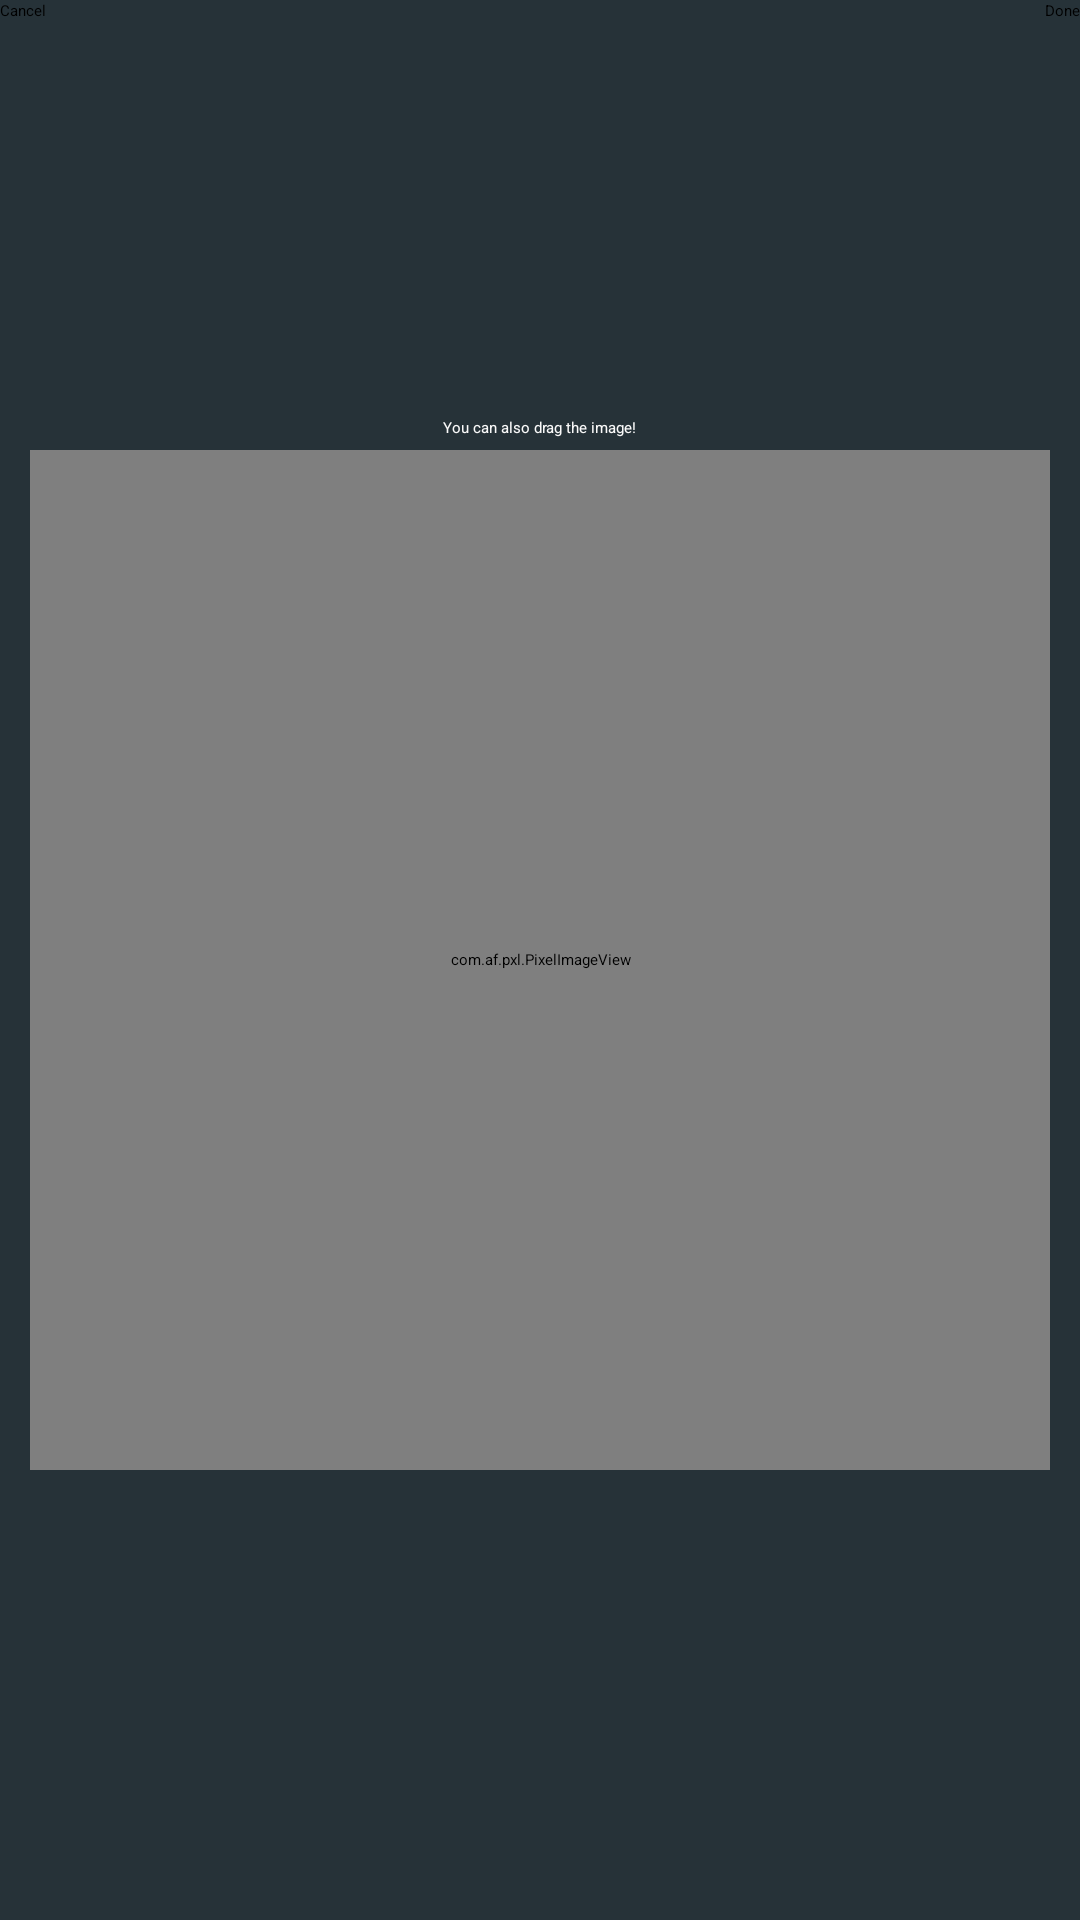

This screen was rendered from an Android layout file. Write that file and the resources it references.
<!-- AndroidManifest.xml: activity theme AppTheme.NoStatusBar -->
<!-- res/layout/activity_bitmaps_merge.xml -->
<?xml version="1.0" encoding="utf-8"?>
<RelativeLayout xmlns:android="http://schemas.android.com/apk/res/android"
    xmlns:app="http://schemas.android.com/apk/res-auto"
    xmlns:tools="http://schemas.android.com/tools"
    android:layout_width="match_parent"
    android:layout_height="match_parent"
    android:background="@color/colorPrimaryDark"
    tools:context="com.af.pxl.BitmapsMergeActivity">

    <com.af.pxl.PixelImageView
        android:id="@+id/pxlImageView"
        android:layout_width="340dp"
        android:layout_height="340dp"
        android:layout_centerHorizontal="true"
        android:layout_centerInParent="true"
        android:layout_marginTop="4dp"
        android:background="@drawable/tile_background"
        app:autoResizeToMax="true"
        app:image="@drawable/warning" />

    <ImageButton
        android:id="@+id/ibl"
        android:layout_width="48dp"
        android:layout_height="64dp"
        android:background="@android:color/transparent"
        android:rotation="-90"
        android:scaleType="centerInside"
        app:srcCompat="@drawable/arrow"
        android:layout_alignTop="@+id/ibr"
        android:layout_alignStart="@+id/pxlImageView" />

    <ImageButton
        android:id="@+id/ibu"
        android:layout_width="64dp"
        android:layout_height="48dp"
        android:background="@android:color/transparent"
        android:scaleType="centerInside"
        app:srcCompat="@drawable/arrow"
        android:layout_alignTop="@+id/pxlImageView"
        android:layout_centerHorizontal="true" />

    <ImageButton
        android:id="@+id/ibr"
        android:layout_width="48dp"
        android:layout_height="64dp"
        android:background="@android:color/transparent"
        android:rotation="90"
        android:scaleType="centerInside"
        app:srcCompat="@drawable/arrow"
        android:layout_centerVertical="true"
        android:layout_alignEnd="@+id/pxlImageView" />

    <ImageButton
        android:id="@+id/ibb"
        android:layout_width="64dp"
        android:layout_height="48dp"
        android:background="@android:color/transparent"
        android:rotation="180"
        android:scaleType="centerInside"
        app:srcCompat="@drawable/arrow"
        android:layout_alignBottom="@+id/pxlImageView"
        android:layout_alignStart="@+id/ibu" />

    <Button
        android:id="@+id/done"
        style="@style/Widget.AppCompat.Button.Borderless.Colored"
        android:layout_width="wrap_content"
        android:layout_height="wrap_content"
        android:layout_alignParentEnd="true"
        android:layout_alignParentTop="true"
        android:text="@string/done" />

    <TextView
        android:id="@+id/textView"
        android:layout_width="wrap_content"
        android:layout_height="wrap_content"
        android:layout_above="@+id/pxlImageView"
        android:layout_centerHorizontal="true"
        android:text="@string/moving_image_tip"
        android:textColor="@color/colorAlmostWhite" />

    <Button
        android:id="@+id/cancel"
        style="@style/Widget.AppCompat.Button.Borderless.Colored"
        android:layout_width="wrap_content"
        android:layout_height="wrap_content"
        android:layout_alignParentStart="true"
        android:layout_alignParentTop="true"
        android:text="@string/cancel" />

</RelativeLayout>
<!-- resources referenced by this layout -->
<resources>
  <color name="colorAlmostWhite">#fafafa</color>
  <color name="colorPrimaryDark">#263238</color>
  <!-- drawable arrow: png bitmap (drawable-mdpi, 425 bytes) -->
  <!-- drawable tile_background (drawable) -->
  <?xml version="1.0" encoding="utf-8"?>
  <bitmap xmlns:android="http://schemas.android.com/apk/res/android" android:src="@drawable/tilebglidl" android:tileMode="repeat" />
  <!-- drawable warning: png bitmap (drawable-mdpi, 491 bytes) -->
  <string name="cancel">Cancel</string>
  <string name="done">Done</string>
  <string name="moving_image_tip">You can also drag the image!</string>
  <!-- drawable tilebglidl: png bitmap (drawable-mdpi, 169 bytes) -->
</resources>
